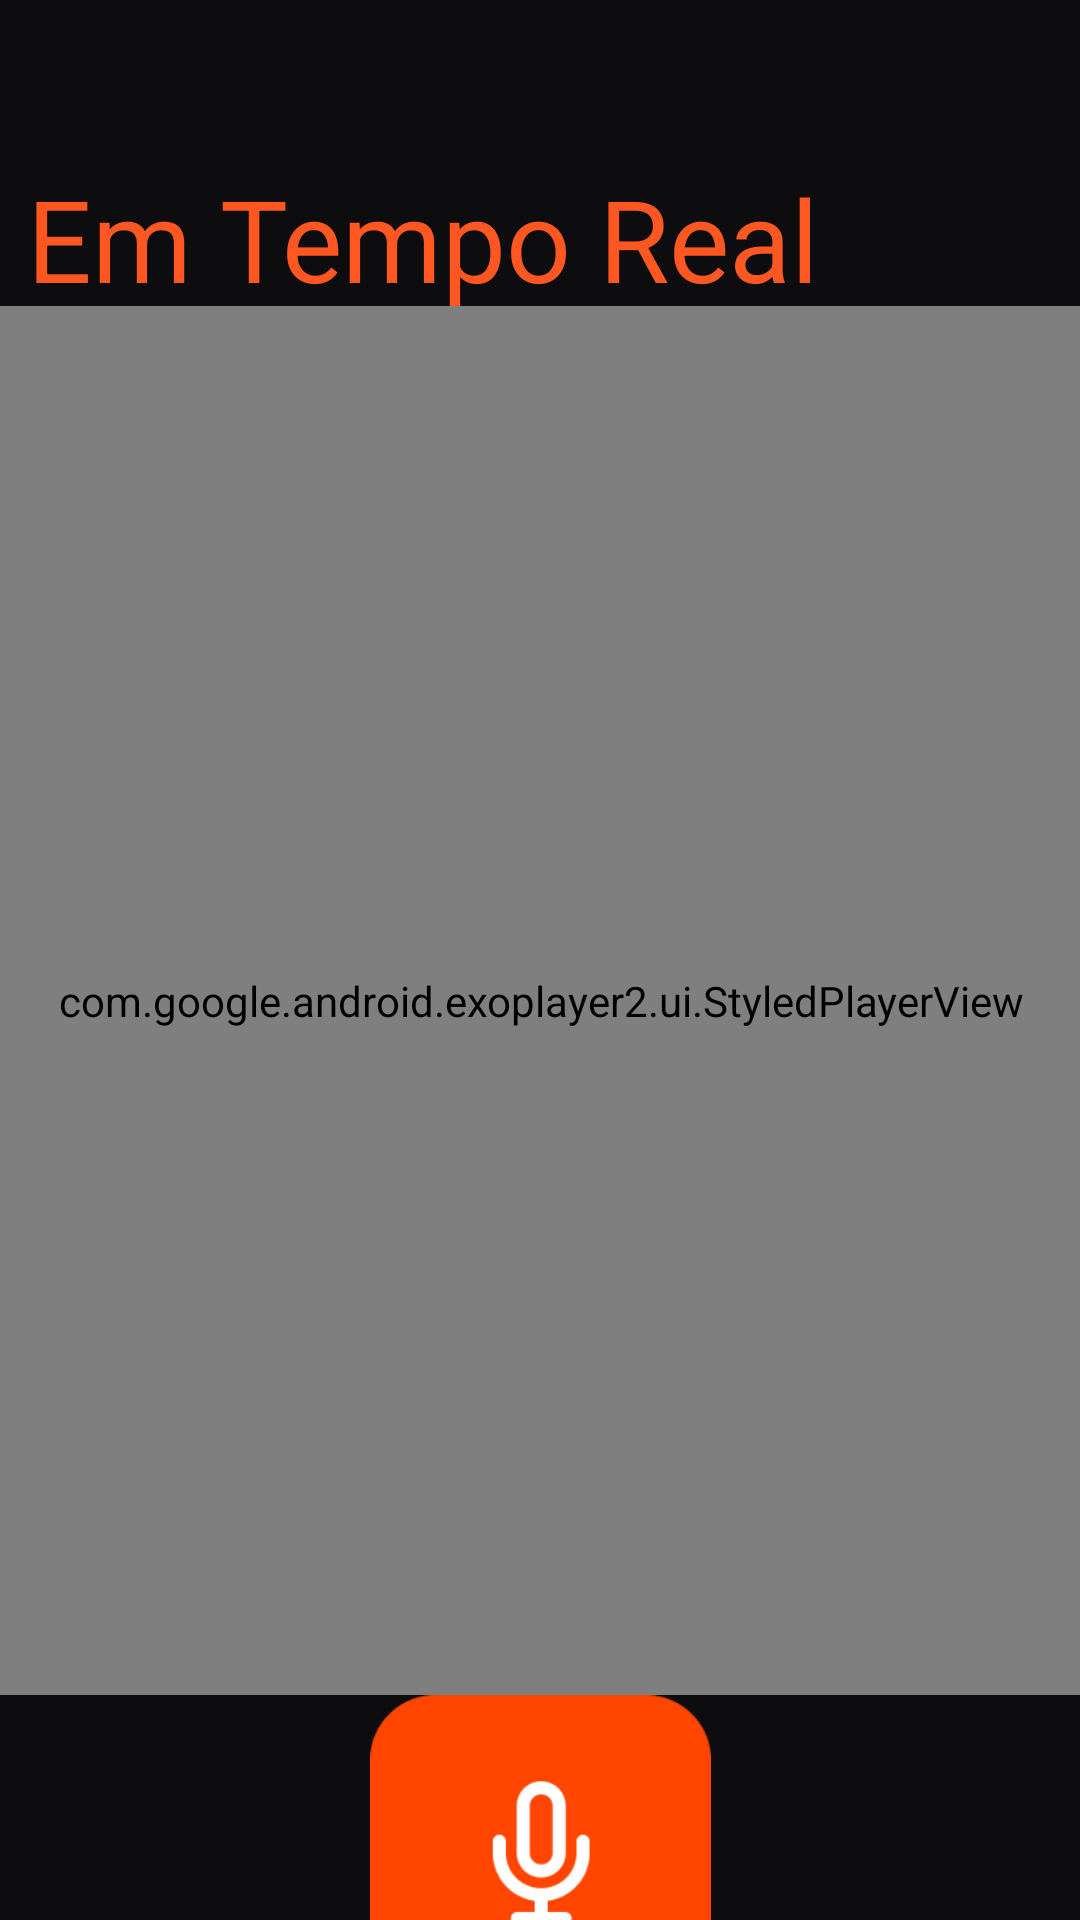

Here is an Android app screen rendered from its layout file. Give the layout XML and the strings, colors and styles it references.
<!-- AndroidManifest.xml: activity theme Theme.KnockV2 -->
<!-- res/layout/activity_temporeal.xml -->
<?xml version="1.0" encoding="utf-8"?>
<androidx.coordinatorlayout.widget.CoordinatorLayout xmlns:android="http://schemas.android.com/apk/res/android"
    xmlns:app="http://schemas.android.com/apk/res-auto"
    xmlns:tools="http://schemas.android.com/tools"
    android:layout_width="match_parent"
    android:layout_height="match_parent"
    android:fitsSystemWindows="true"
    tools:context=".MainActivity">

    <androidx.constraintlayout.widget.ConstraintLayout
        android:id="@+id/constraintLayout2"
        android:layout_width="match_parent"
        android:layout_height="match_parent"
        android:background="#0D0D0F">

        <androidx.constraintlayout.widget.ConstraintLayout
            android:id="@+id/headerLayout" android:layout_width="0dp"
            android:layout_height="132dp"
            app:layout_constraintTop_toTopOf="parent"
            app:layout_constraintStart_toStartOf="parent"
            app:layout_constraintEnd_toEndOf="parent">

            <TextView
                android:id="@+id/textView2"
                android:layout_width="335dp"
                android:layout_height="49dp"
                android:text="Em Tempo Real"
                android:textAlignment="textStart"
                android:textColor="#FF5722"
                android:textSize="38sp"
                app:layout_constraintBottom_toBottomOf="parent"
                app:layout_constraintEnd_toEndOf="parent"
                app:layout_constraintHorizontal_bias="0.357"
                app:layout_constraintStart_toStartOf="parent"
                app:layout_constraintTop_toTopOf="parent"
                app:layout_constraintVertical_bias="0.65" />
        </androidx.constraintlayout.widget.ConstraintLayout>

        <com.google.android.exoplayer2.ui.StyledPlayerView
            android:id="@+id/player_view"
            android:layout_width="410dp"
            android:layout_height="463dp"
            app:controller_layout_id="@layout/exo_player_control_view"
            app:layout_constraintBottom_toTopOf="@+id/imageView8"

            app:layout_constraintEnd_toEndOf="parent"
            app:layout_constraintStart_toStartOf="parent"
            app:layout_constraintTop_toBottomOf="@+id/headerLayout"
            app:resize_mode="fit" />

        <ImageView
            android:id="@+id/imageView8"
            android:layout_width="157dp"
            android:layout_height="105dp"
            android:scaleType="centerInside"
            app:layout_constraintBottom_toBottomOf="parent"
            app:layout_constraintEnd_toEndOf="parent"
            app:layout_constraintStart_toStartOf="parent"
            app:layout_constraintTop_toBottomOf="@+id/player_view"
            app:srcCompat="@drawable/micro" />

    </androidx.constraintlayout.widget.ConstraintLayout>

</androidx.coordinatorlayout.widget.CoordinatorLayout>
<!-- resources referenced by this layout -->
<resources>
  <!-- drawable micro: png bitmap (drawable, 3972 bytes) -->
  <style name="Theme.KnockV2" parent="Base.Theme.KnockV2" />
  <style name="Base.Theme.KnockV2" parent="Theme.Material3.DayNight.NoActionBar">
          
          
      </style>
</resources>
